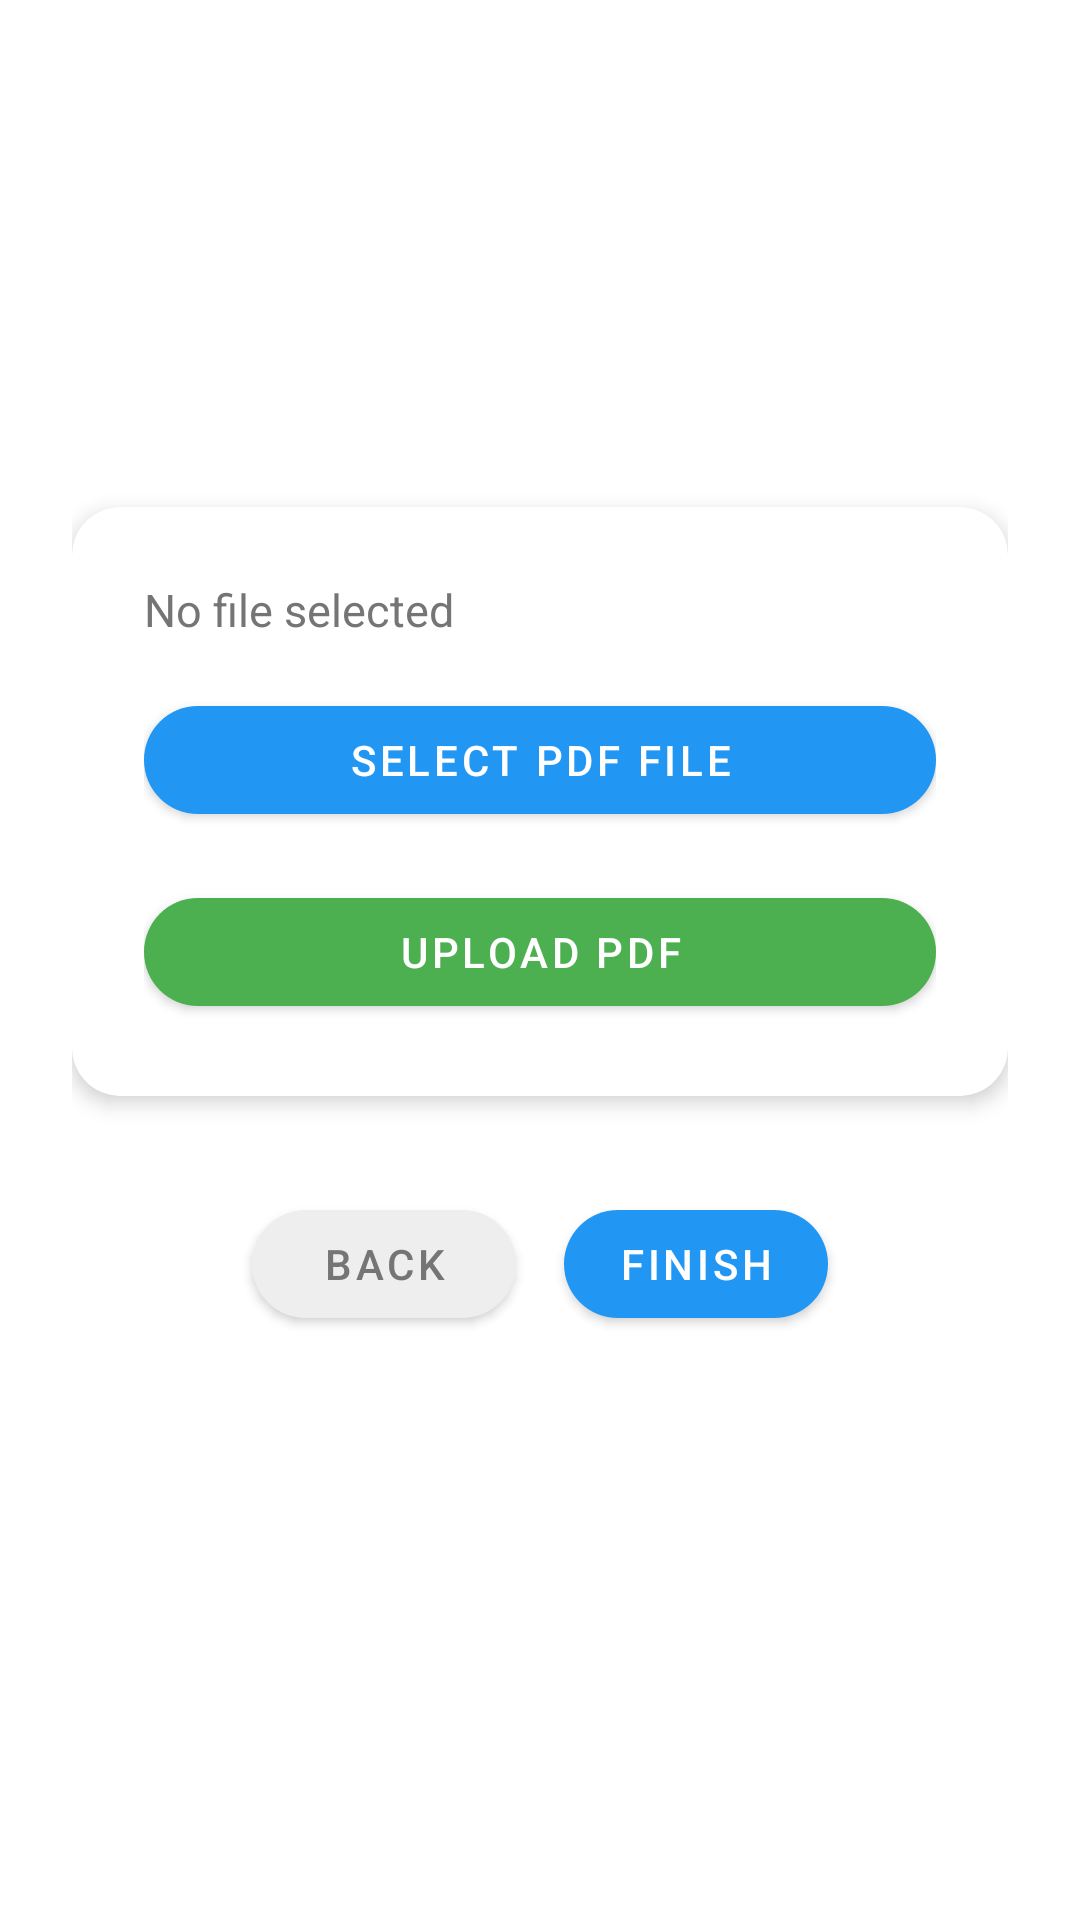

The Android layout XML behind this screen, and the referenced resources:
<!-- AndroidManifest.xml: application theme Theme.Design.NoActionBar -->
<!-- res/layout/activity_update_database.xml -->
<?xml version="1.0" encoding="utf-8"?>
<androidx.coordinatorlayout.widget.CoordinatorLayout
    xmlns:android="http://schemas.android.com/apk/res/android"
    xmlns:app="http://schemas.android.com/apk/res-auto"
    xmlns:tools="http://schemas.android.com/tools"
    android:layout_width="match_parent"
    android:layout_height="match_parent"
    android:background="@drawable/welcome_gradient_background"
    tools:context=".ui.updatedb.UpdateDatabaseActivity">

    <androidx.core.widget.NestedScrollView
        android:layout_width="match_parent"
        android:layout_height="match_parent"
        app:layout_behavior="@string/appbar_scrolling_view_behavior">

        <LinearLayout
            android:layout_width="match_parent"
            android:layout_height="wrap_content"
            android:orientation="vertical"
            android:padding="24dp">

            <TextView
                android:id="@+id/tvTitle"
                android:layout_width="match_parent"
                android:layout_height="wrap_content"
                android:text="@string/update_database_title"
                android:textColor="@color/white"
                android:textSize="28sp"
                android:textStyle="bold"
                android:gravity="center"
                android:layout_marginBottom="16dp"/>

            <TextView
                android:id="@+id/tvDescription"
                android:layout_width="match_parent"
                android:layout_height="wrap_content"
                android:text="@string/update_database_description"
                android:textColor="@color/white"
                android:textSize="16sp"
                android:gravity="center"
                android:layout_marginBottom="32dp"/>

            <com.google.android.material.card.MaterialCardView
                android:layout_width="match_parent"
                android:layout_height="wrap_content"
                android:layout_marginBottom="32dp"
                app:cardCornerRadius="16dp"
                app:cardElevation="4dp"
                app:cardBackgroundColor="@color/white">

                <LinearLayout
                    android:layout_width="match_parent"
                    android:layout_height="wrap_content"
                    android:orientation="vertical"
                    android:padding="24dp">

                    <TextView
                        android:id="@+id/tvFileName"
                        android:layout_width="match_parent"
                        android:layout_height="wrap_content"
                        android:text="@string/no_file_selected"
                        android:textColor="@color/text_secondary"
                        android:textSize="15sp"
                        android:layout_marginBottom="16dp"/>

                    <com.google.android.material.button.MaterialButton
                        android:id="@+id/btnSelectFile"
                        android:layout_width="match_parent"
                        android:layout_height="48dp"
                        android:text="@string/select_pdf"
                        android:textColor="@color/white"
                        app:backgroundTint="@color/primary_blue"
                        app:cornerRadius="24dp"
                        android:layout_marginBottom="16dp"/>

                    <com.google.android.material.button.MaterialButton
                        android:id="@+id/btnUpload"
                        android:layout_width="match_parent"
                        android:layout_height="48dp"
                        android:text="@string/upload_pdf"
                        android:textColor="@color/white"
                        app:backgroundTint="@color/success_green"
                        app:cornerRadius="24dp"/>

                    <ProgressBar
                        android:id="@+id/progressBar"
                        android:layout_width="wrap_content"
                        android:layout_height="wrap_content"
                        android:layout_gravity="center"
                        android:visibility="gone"
                        style="@android:style/Widget.DeviceDefault.Light.ProgressBar.Large"/>

                </LinearLayout>
            </com.google.android.material.card.MaterialCardView>

            <LinearLayout
                android:layout_width="match_parent"
                android:layout_height="wrap_content"
                android:orientation="horizontal"
                android:gravity="center">
                <com.google.android.material.button.MaterialButton
                    android:id="@+id/btnBack"
                    android:layout_width="wrap_content"
                    android:layout_height="48dp"
                    android:layout_marginEnd="16dp"
                    android:text="@string/back"
                    android:textColor="@color/text_secondary"
                    app:backgroundTint="@color/gray_200"
                    app:cornerRadius="24dp"/>
                <com.google.android.material.button.MaterialButton
                    android:id="@+id/btnFinish"
                    android:layout_width="wrap_content"
                    android:layout_height="48dp"
                    android:text="@string/finish"
                    android:textColor="@color/white"
                    app:backgroundTint="@color/primary_blue"
                    app:cornerRadius="24dp"/>
            </LinearLayout>

        </LinearLayout>

    </androidx.core.widget.NestedScrollView>

</androidx.coordinatorlayout.widget.CoordinatorLayout>
<!-- resources referenced by this layout -->
<resources>
  <color name="gray_200">#EEEEEE</color>
  <color name="primary_blue">#2196F3</color>
  <color name="success_green">#4CAF50</color>
  <color name="text_secondary">#757575</color>
  <color name="white">#FFFFFFFF</color>
  <string name="back">Back</string>
  <string name="finish">Finish</string>
  <string name="no_file_selected">No file selected</string>
  <string name="select_pdf">Select PDF File</string>
  <string name="update_database_description">Upload your PDF resume to help us improve our database. Your file will be sent to our backend for analysis and enhancement.</string>
  <string name="update_database_title">Update Database</string>
  <string name="upload_pdf">Upload PDF</string>
  <style name="Theme.Design.NoActionBar" parent="Theme.MaterialComponents.DayNight.NoActionBar">
          <item name="windowActionBar">false</item>
          <item name="windowNoTitle">true</item>
          <item name="colorPrimary">@color/primary_blue</item>
          <item name="colorPrimaryVariant">@color/primary_blue_dark</item>
          <item name="colorOnPrimary">@color/white</item>
          <item name="colorSecondary">@color/accent_orange</item>
          <item name="colorSecondaryVariant">@color/accent_orange_dark</item>
          <item name="colorOnSecondary">@color/white</item>
          <item name="android:statusBarColor" tools:targetApi="l">?attr/colorPrimaryVariant</item>
      </style>
  <color name="primary_blue_dark">#1976D2</color>
  <color name="accent_orange">#FF9800</color>
  <color name="accent_orange_dark">#F57C00</color>
</resources>
